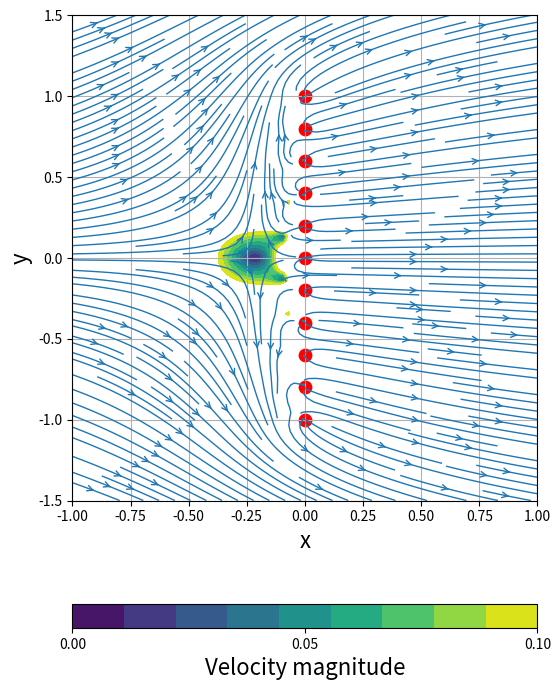
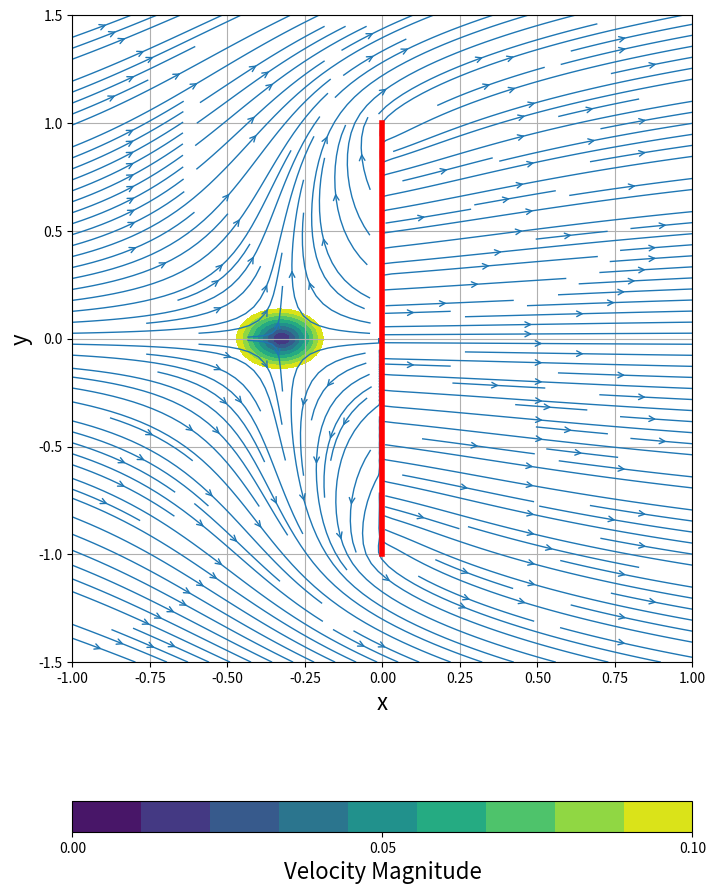

These charts were generated, in order, by the following Python code:
# Lesson 8 Source sheet 
import numpy as np
import matplotlib.pyplot as plt
from math import * 

N = 100                          #number of points in each direction 
xstart,xend = -1.0,1.0           #x-dir boundaries
ystart, yend = -1.5,1.5          #y-dir boundaries 
x = np.linspace(xstart,xend,N)   #x 1D array 
y = np.linspace(ystart,yend,N)  #y 1D array 
X,Y = np.meshgrid(x,y)           #generate meshgrid

uinf = 1.0         #free stream velocity
ufreestream = uinf*np.ones((N,N),dtype=float) 
vfreestream = np.zeros((N,N),dtype=float)


#---------------------finite number of sources along a line---------------------
class Source: 
    def __init__(self, strength, x, y): 
        self.strength = strength
        self.x,self.y = x,y
    #get the velocity field
    def velocity(self,X,Y):
        self.u = self.strength/(2*pi)*(X-self.x)/((X-self.x)**2+(Y-self.y)**2)
        self.v = self.strength/(2*pi)*(Y-self.y)/((X-self.x)**2+(Y-self.y)**2)
    #get the stream function
    def streamfunction(self,X,Y):
        self.psi = self.strength/(2*pi)*np.arctan2((Y-self.y),(X-self.x))
    
#definition of sources
Nsources = 11
strength = 5.0
strengthsource = strength/Nsources
xsource = 0.0
ysource = np.linspace(-1,1,Nsources)

#creation of the source line
sources = np.empty(Nsources,dtype=object)

for i in range(Nsources):
    sources[i] = Source(strengthsource,xsource,ysource[i])
    sources[i].velocity(X,Y)

#superposition
u = ufreestream.copy()
v = vfreestream.copy()

for s in sources:
    u = np.add(u,s.u)
    v = np.add(v,s.v)

#plotting 

size = 6
plt.figure(figsize=(size,(yend-ystart)/(xend-xstart)*size))
plt.grid(True)
plt.xlabel('x', fontsize = 16)
plt.ylabel('y', fontsize = 16) 
plt.xlim(xstart,xend)
plt.ylim(ystart,yend)

plt.streamplot(X,Y,u,v,\
              density=2,linewidth=1,arrowsize=1,arrowstyle='->')
plt.scatter(xsource*np.ones(Nsources,dtype=float),ysource,c='r',s=80,marker='o')
velocity = plt.contourf(X,Y,np.sqrt(u**2+v**2), levels = np.linspace(0.0,0.1,10))
cbar = plt.colorbar(velocity,ticks=[0.0,0.05,0.1],orientation = 'horizontal')
cbar.set_label('Velocity magnitude',fontsize=16);
plt.show()

#-----------infinite line of source-------------------------------

from scipy import integrate

sigma = 2.5 #strength of source sheet

upanel = np.empty((N,N),dtype=float)
vpanel = np.empty((N,N),dtype=float)

#boundaries of the sheet 
ymin,ymax = -1.0,1.0

#Computing the velocity field 
for i in range(N):
    for j in range(N):
        
        integrand = lambda s: X[i,j]/(X[i,j]**2+(Y[i,j]-s)**2)
        upanel[i,j] = sigma/(2*pi)*integrate.quad(integrand,ymin,ymax)[0]
        
        integrand = lambda s: (Y[i,j]-s)/(X[i,j]**2+(Y[i,j]-s)**2)
        vpanel[i,j] = sigma/(2*pi)*integrate.quad(integrand,ymin,ymax)[0]

#superposition to the uniform flow 
u2 = np.add(ufreestream,upanel)
v2 = np.add(vfreestream,vpanel)

# plotting

size = 8
plt.figure(figsize=(size,(yend-ystart)/(xend-xstart)*size))
plt.grid(True)
plt.xlabel('x',fontsize=16)
plt.ylabel('y',fontsize=16)
plt.xlim(xstart,xend)
plt.ylim(ystart,yend)
plt.streamplot(X,Y,u2,v2,\
              density=2, linewidth=1,arrowsize=1,arrowstyle='->')
plt.axvline( 0.0,(ymin-ystart)/(yend-ystart),(ymax-ystart)/(yend-ystart),\
            color='r',linewidth=4)
velocity = plt.contourf(X,Y,np.sqrt(u2**2+v2**2),levels=np.linspace(0.0,0.1,10))
cbar=plt.colorbar(velocity,ticks=[0.0,0.05,0.1],orientation='horizontal')
cbar.set_label('Velocity Magnitude',fontsize=16)
plt.show()



